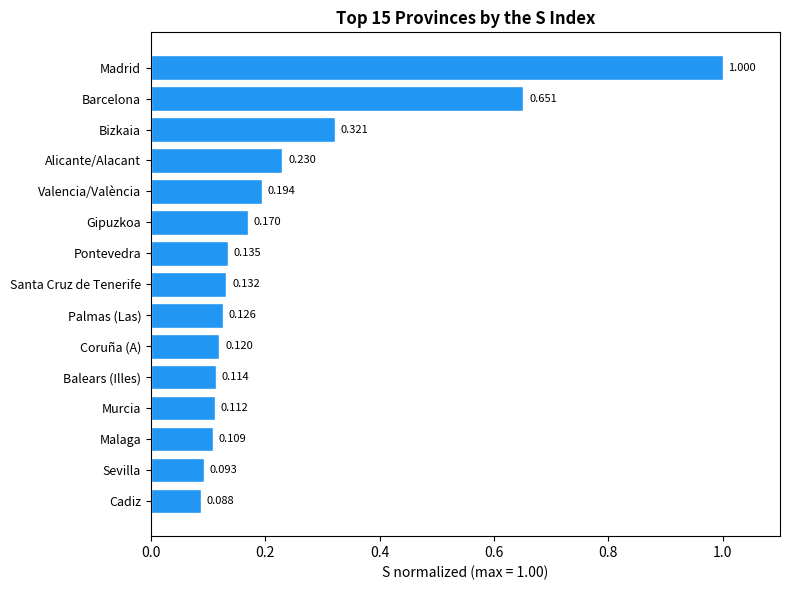

This figure's Python source:
"""
Car Repair Shop Location Analysis in Spain
==========================================

Calculates the S index for 50 continental Spanish provinces to determine
the best locations for opening a car repair shop.

The index balances market potential (fleet, income, density) against
operating costs (rent, CPI, unemployment).

Author: Caique Oliveira
"""

import numpy as np
import matplotlib.pyplot as plt

# ============================================================================
# DATA: 50 Continental Spanish Provinces
# ============================================================================

provinces = [
    "Araba/Álava", "Albacete", "Alicante/Alacant", "Almeria", "Avila", "Badajoz",
    "Balears (Illes)", "Barcelona", "Burgos", "Caceres", "Cadiz", "Castellon/Castello",
    "Ciudad Real", "Cordoba", "Coruña (A)", "Cuenca", "Girona", "Granada",
    "Guadalajara", "Gipuzkoa", "Huelva", "Huesca", "Jaen", "Leon", "Lleida",
    "Rioja (La)", "Lugo", "Madrid", "Malaga", "Murcia", "Navarra", "Ourense",
    "Asturias", "Palencia", "Palmas (Las)", "Pontevedra", "Salamanca",
    "Santa Cruz de Tenerife", "Cantabria", "Segovia", "Sevilla", "Soria",
    "Tarragona", "Teruel", "Toledo", "Valencia/València", "Valladolid", "Bizkaia",
    "Zamora", "Zaragoza"
]

# Vehicle fleet (passenger cars)
fleet = np.array([
    170126, 214826, 1129748, 422961, 99630, 418171, 768520, 2452618, 209409, 242376,
    631949, 340459, 277535, 417331, 667450, 126047, 447302, 518212, 170792, 344787,
    288360, 134476, 329191, 283136, 251717, 165966, 220871, 4171515, 957415, 865790,
    362771, 198628, 550797, 98180, 685799, 572787, 188894, 636391, 336037, 101208,
    1022948, 55531, 457395, 84631, 465698, 1352901, 283734, 541360, 109817, 456019
])

# Average net income per person (€/year)
income = np.array([
    17806, 13058, 12313, 11543, 13602, 12068, 16118, 17062, 15988, 12771,
    12335, 14029, 12529, 12386, 15319, 12725, 15130, 12709, 14689, 19616,
    12008, 15140, 11847, 15110, 14713, 14827, 14316, 18142, 12950, 12446,
    16423, 14049, 15784, 15147, 13806, 14137, 14583, 13366, 15043, 14949,
    12964, 15626, 14559, 14573, 12422, 14435, 15590, 18738, 13897, 15650
])

# Population density (inhabitants/km²)
density = np.array([
    112.6, 26.2, 349.5, 87.8, 20.0, 30.6, 250.4, 770.6, 25.4, 19.5,
    169.5, 94.6, 25.0, 56.1, 142.8, 11.7, 140.6, 74.8, 23.4, 370.1,
    53.2, 14.7, 45.8, 28.8, 37.7, 64.8, 33.1, 886.2, 245.1, 140.2,
    65.8, 42.0, 95.7, 19.7, 287.9, 210.8, 26.6, 322.1, 111.4, 22.9,
    140.9, 8.7, 138.8, 9.2, 49.1, 255.6, 65.2, 526.8, 15.7, 57.8
])

# Average residential rent price (€/m²/month)
rent = np.array([
    12.1, 8.0, 12.0, 8.5, 7.8, 7.1, 19.1, 20.4, 9.4, 7.4,
    10.4, 8.8, 7.1, 8.6, 9.5, 7.5, 12.6, 9.9, 10.0, 16.4,
    9.0, 10.1, 6.3, 7.8, 11.5, 9.1, 7.5, 20.8, 16.6, 9.0,
    11.1, 7.5, 10.2, 7.8, 15.4, 10.4, 9.5, 15.1, 10.9, 12.4,
    11.7, 8.5, 10.1, 7.4, 8.7, 13.6, 9.2, 14.7, 7.1, 10.7
])

# Consumer Price Index (CPI)
cpi = np.array([
    120.220, 121.476, 120.291, 120.524, 120.713, 120.159, 120.332, 118.829, 120.713, 120.159,
    120.524, 120.291, 121.476, 120.524, 120.469, 121.476, 118.829, 120.524, 121.476, 120.220,
    120.524, 120.016, 120.524, 120.713, 118.829, 120.117, 120.469, 119.383, 120.524, 119.672,
    120.082, 120.469, 119.791, 120.713, 119.798, 120.469, 120.713, 119.798, 119.991, 120.713,
    120.524, 120.713, 118.829, 120.016, 121.476, 120.291, 120.713, 120.220, 120.713, 120.016
])

# Unemployment rate (%)
unemployment = np.array([
    5.03, 11.96, 13.28, 14.46, 11.30, 17.59, 11.38, 8.44, 8.41, 13.96,
    20.82, 13.97, 16.27, 15.43, 8.44, 11.30, 9.28, 21.34, 9.31, 6.35,
    20.57, 10.85, 18.95, 10.34, 5.42, 9.52, 7.35, 9.72, 16.49, 11.32,
    9.32, 9.77, 11.81, 6.92, 15.48, 10.41, 10.56, 16.94, 7.48, 8.01,
    15.69, 5.36, 14.45, 9.46, 11.84, 11.93, 8.62, 6.69, 15.41, 6.96
])

# ============================================================================
# CALCULATION: S Index
# ============================================================================

# Convert unemployment to decimal rate
U = unemployment / 100.0

# Calculate the S index
# S = sqrt(Fleet) * Income * Density * (1 - U) / (Rent * CPI)
numerator = np.sqrt(fleet) * income * density * (1 - U)
denominator = rent * cpi
S = numerator / denominator

# Normalize by maximum (Madrid = 1.000)
S_norm = S / np.max(S)

# ============================================================================
# RESULTS: Top 15 Ranking
# ============================================================================

# Get ranking (descending order)
ranking = np.argsort(S_norm)[::-1]

print("=" * 70)
print("TOP 15 PROVINCES FOR CAR REPAIR SHOP (S Index)")
print("=" * 70)
for i, idx in enumerate(ranking[:15], 1):
    print(f"{i:2d}. {provinces[idx]:25s} S_norm={S_norm[idx]:.3f}")

# ============================================================================
# VISUALIZATION: Top 15 Bar Chart
# ============================================================================

# Extract top 15
top_n = 15
idx_top15 = ranking[:top_n]
provinces_top15 = [provinces[i] for i in idx_top15]
S_top15 = S_norm[idx_top15]

# Create horizontal bar chart
fig, ax = plt.subplots(figsize=(8, 6))
bars = ax.barh(range(len(provinces_top15)), S_top15[::-1], color='#2196F3', edgecolor='white')

# Configure axes
ax.set_yticks(range(len(provinces_top15)))
ax.set_yticklabels(provinces_top15[::-1], fontsize=9)
ax.set_xlabel('S normalized (max = 1.00)', fontsize=10)
ax.set_title('Top 15 Provinces by the S Index', fontsize=12, fontweight='bold')

# Add value labels
for i, val in enumerate(S_top15[::-1]):
    ax.text(val + 0.01, i, f'{val:.3f}', va='center', fontsize=8)

# Set limits
ax.set_xlim(0, 1.1)

# Save and show
plt.tight_layout()
plt.savefig('top15_provinces.png', dpi=300, bbox_inches='tight')
print("\nChart saved as 'top15_provinces.png'")
plt.show()
